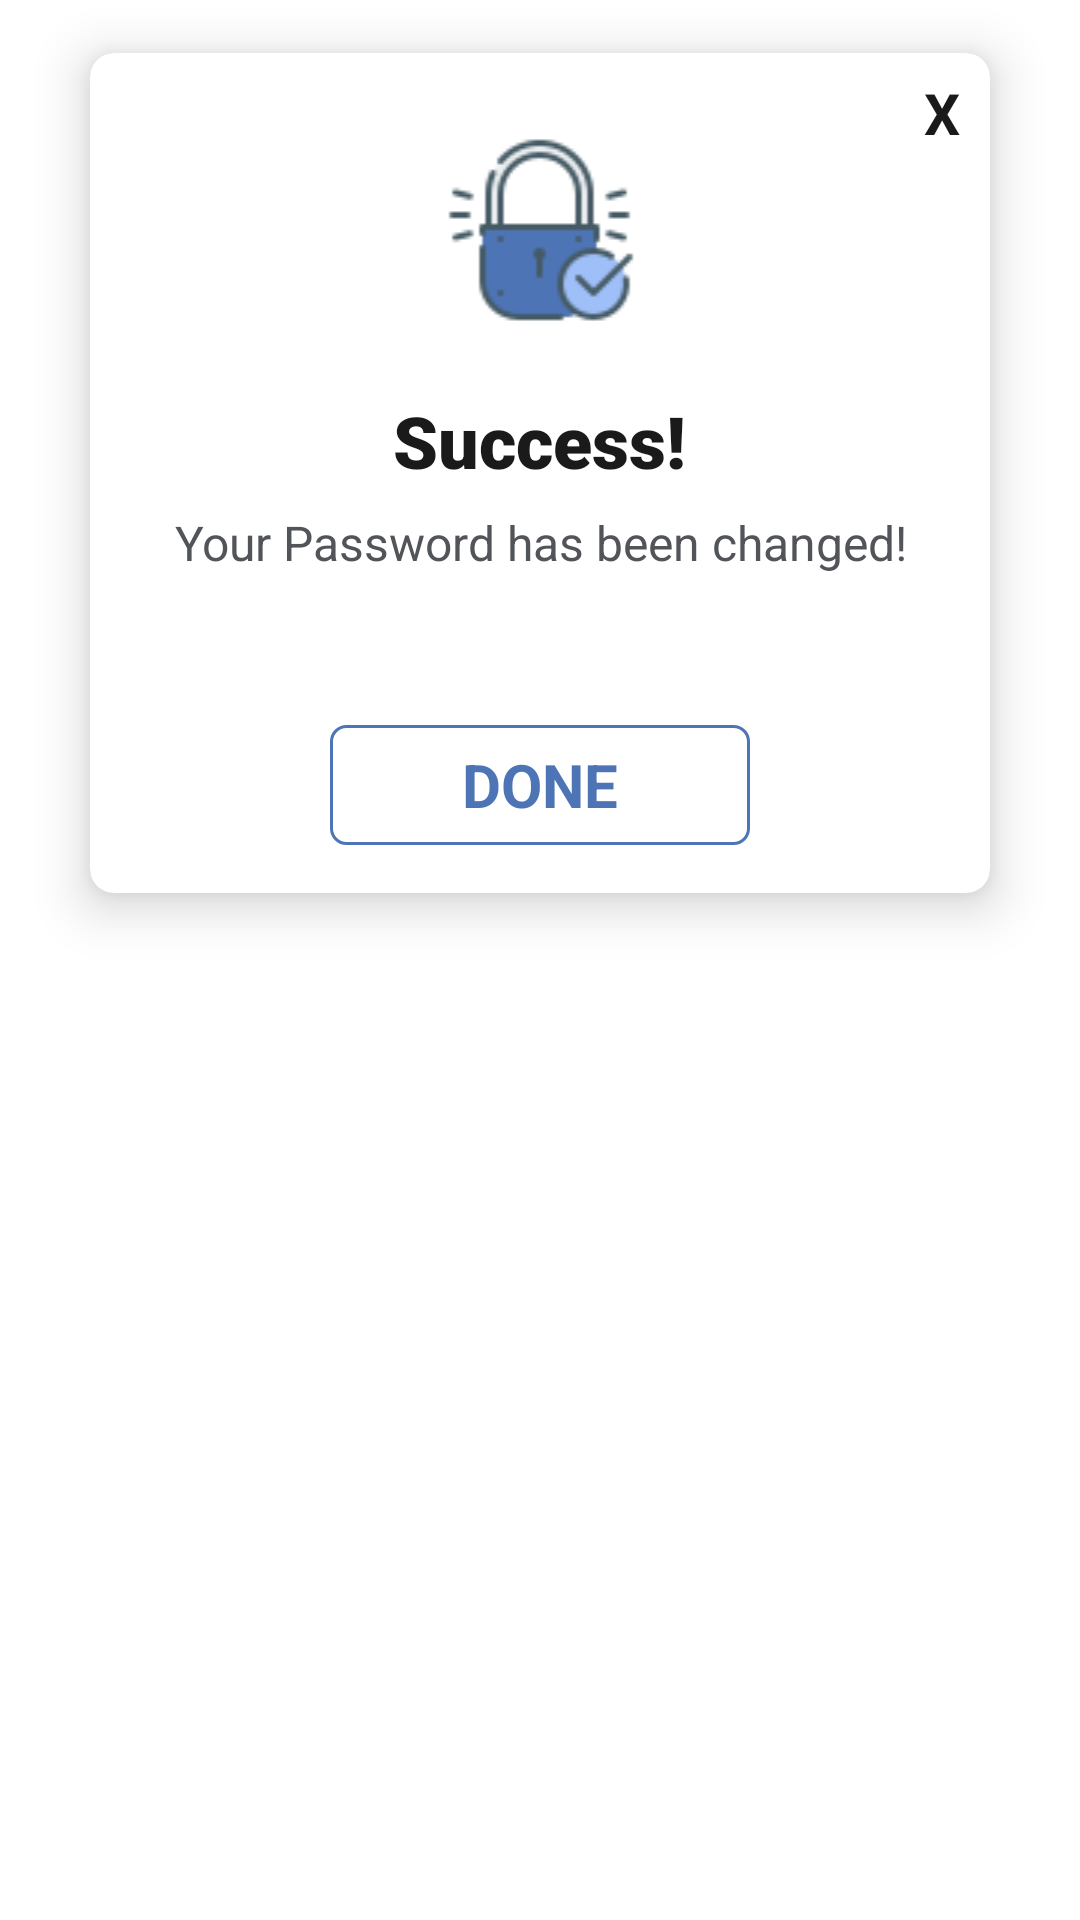

Here is an Android app screen rendered from its layout file. Give the layout XML and the strings, colors and styles it references.
<!-- AndroidManifest.xml: application theme Theme.MaterialComponents.DayNight.NoActionBar -->
<!-- res/layout/password_changed.xml -->
<?xml version="1.0" encoding="utf-8"?>
<androidx.appcompat.widget.LinearLayoutCompat
    xmlns:android="http://schemas.android.com/apk/res/android"
    xmlns:app="http://schemas.android.com/apk/res-auto"
    xmlns:tools="http://schemas.android.com/tools"
    android:layout_width="match_parent"
    android:layout_height="wrap_content"

android:gravity="center_horizontal"


    app:layout_insetEdge="bottom"


    android:orientation="vertical">
    <androidx.cardview.widget.CardView
        android:layout_width="wrap_content"
        android:layout_height="wrap_content"
        app:cardCornerRadius="8dp"

        app:cardUseCompatPadding="true"
        app:cardBackgroundColor="#9FBFF8"
        android:padding="13dp"
        app:cardElevation="10dp"

        >
        <TextView
android:id="@+id/dismiss"
            android:layout_width="wrap_content"
            android:layout_height="wrap_content"

            android:textStyle="bold"

            android:layout_gravity="end"
            android:text="X"
            android:textAllCaps="false"
            android:textColor="@color/black"
            android:translationZ="3dp"
            android:layout_marginEnd="10dp"
            android:textSize="19sp"
            android:layout_marginTop="7sp"
            />
    <LinearLayout
        android:layout_width="300dp"
        android:layout_height="280dp"
        android:background="@color/white"



        android:orientation="vertical"

        android:gravity="center_horizontal"

        >

    <ImageView
        android:layout_width="75sp"
        android:layout_height="wrap_content"



        android:layout_marginTop="27sp"
        android:src="@drawable/security"></ImageView>
        <TextView

            android:layout_width="wrap_content"
            android:layout_height="wrap_content"

            android:textStyle="bold"

            android:text="@string/success"
            android:textAllCaps="false"
            android:textColor="@color/black"

            android:textSize="24sp"
            android:layout_marginTop="22sp"
android:fontFamily="sans-serif-black"


            />
        <TextView

            android:layout_width="wrap_content"
            android:layout_height="wrap_content"



            android:gravity="center_horizontal"
            android:text="@string/password_changed"
            android:textAllCaps="false"
            android:textColor="@color/text_color"

            android:textSize="16sp"
            android:layout_marginTop="7sp"
            />
        <TextView
android:id="@+id/done"
            android:layout_width="140dp"
            android:layout_height="40dp"
android:textStyle="bold"


            android:gravity="center"
            android:text="DONE"

            android:textColor="@color/primary"
android:background="@drawable/borders"
            android:textSize="20sp"
            android:backgroundTintMode="@color/primary"
            android:layout_marginTop="50sp"

            />
    </LinearLayout>
    </androidx.cardview.widget.CardView>
</androidx.appcompat.widget.LinearLayoutCompat>
<!-- resources referenced by this layout -->
<resources>
  <color name="black">#1B1A1A</color>
  <color name="primary">	#4D74B5</color>
  <color name="text_color">#515459</color>
  <color name="white">#FFFFFFFF</color>
  <!-- drawable borders (drawable) -->
  <?xml version="1.0" encoding="utf-8"?>
  <shape xmlns:android="http://schemas.android.com/apk/res/android"
      android:shape="rectangle">
      <corners android:radius="5dp"></corners>
      <stroke android:color="@color/primary"
          android:width="1dp"></stroke>
  
  </shape>
  <!-- drawable security: png bitmap (drawable, 5625 bytes) -->
  <string name="password_changed">Your Password has been changed!</string>
  <string name="success">Success!</string>
</resources>
